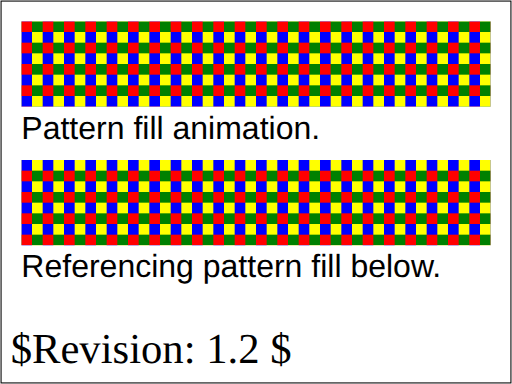
t = 0.00 s
t = 0.25 s: frame unchanged from t = 0.00 s, image omitted
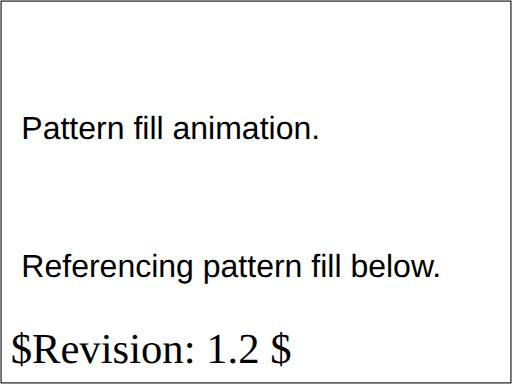
t = 0.50 s
t = 0.75 s: frame unchanged from t = 0.50 s, image omitted
t = 1.00 s: frame unchanged from t = 0.00 s, image omitted

The animated SVG that drew these frames (rendered in a browser with its animation timeline set to each time). Animation: 12 SMIL elements (animate=12); one cycle of 1.00 s.

<?xml version="1.0" encoding="UTF-8"?>
<!DOCTYPE svg PUBLIC "-//W3C//DTD SVG 1.1 Basic//EN" "http://www.w3.org/Graphics/SVG/1.1/DTD/svg11-basic.dtd">  

<!--======================================================================-->
<!--=  Copyright 2000 World Wide Web Consortium, (Massachusetts          =-->
<!--=  Institute of Technology, Institut National de Recherche en        =-->
<!--=  Informatique et en Automatique, Keio University). All Rights      =-->
<!--=  Reserved. See http://www.w3.org/Consortium/Legal/.                =-->
<!--======================================================================-->
<!-- =====================================================================-->
<!-- gradPatt-referenc-BE-08.svg                                          -->
<!-- renamed for 1.1 suite to pservers-grad-03-b.svg		              -->
<!-- Author : Haroon Sheikh  08-Mar-2000                                  -->
<!--          & Philip Mansfield                                          -->
<!-- Revised for 1.1 : Jun Fujisawa 19-Feb-2002                           -->
<!--======================================================================-->
<svg xmlns="http://www.w3.org/2000/svg" xmlns:xlink="http://www.w3.org/1999/xlink"  id="svg-root" viewBox="0 0 480 360" width="100%" height="100%" version="1.1" baseProfile="basic">
	<SVGTestCase xmlns="http://www.w3.org/2000/02/svg/testsuite/description/">
		<OperatorScript version="$Revision: 1.2 $" testname="pservers-grad-03-b.svg">
			<Paragraph>
				Test that the viewer can handle the xlink:href attribute on
				 patterns.
			</Paragraph>
			<Paragraph>
				There are two rectangles with a pattern fill made 
				up of 4 rectangles. The pattern definition of the lower one references the pattern definition
				of the upper one, using the xlink:href attribute. Because 
				the particular way that the patterns and rectangles are 
				defined in this test case, the two fills will appear the 
				same - the rectangles are positioned on pattern-size 
				boundaries, so that the offsets into the pattern at the left 
				edges of the respective rectangles is identical. 
			</Paragraph>
			<Paragraph>
				The rendered picture should match the reference image, except 
				for possible variations in the labelling text (per CSS2 rules).  
			</Paragraph>
		</OperatorScript>
	</SVGTestCase>
	<title id="test-title">pservers-grad-03-b</title>
	<desc id="test-desc">Test that the viewer can handle the xlink:href attribute on patterns.</desc>
	<!--======================================================================-->
	<!--Content of Test Case follows...                  =====================-->
	<!--======================================================================-->
	<g id="test-body-content">
		<!-- ====================================================================== -->
		<!-- Pattern filled rectangles using a xlink:href to another pattern fill   -->
		<!-- ====================================================================== -->
		<pattern id="Pat3a" x="0" y="0" width="20" height="20" patternUnits="userSpaceOnUse">
			<rect x="0" y="0" width="10" height="10" fill="red" >
				<animate id="an1.1" attributeName="width" calcMode="discrete" additive="replace"
					accumulate="none" repeatCount="10" from="10" to="0"
					begin="0s" dur="1s" fill="freeze"/>
				<animate id="an1.2" attributeName="height" calcMode="discrete" additive="replace" accumulate="none"
					repeatCount="10" from="10" to="0" begin="0s" dur="1s" fill="freeze"/>
			</rect>
			<rect x="10" y="0" width="10" height="10" fill="green" >
				<animate id="an2.1" attributeName="x" calcMode="discrete" additive="replace" accumulate="none"
					repeatCount="10" from="10" to="20" begin="0s" dur="1s" fill="freeze"/>
				<animate id="an2.2" attributeName="width" calcMode="discrete" additive="replace" accumulate="none"
					repeatCount="10" from="10" to="0" begin="0s" dur="1s" fill="freeze"/>
				<animate id="an2.3" attributeName="height" calcMode="discrete" additive="replace" accumulate="none"
					repeatCount="10" from="10" to="0" begin="0s" dur="1s" fill="freeze"/>
			</rect>
			<rect x="0" y="10" width="10" height="10" fill="blue" >
				<animate id="an3.1" attributeName="width" calcMode="discrete" additive="replace"
					accumulate="none" repeatCount="10" from="10" to="0"
					begin="0s" dur="1s" fill="freeze"/>
				<animate id="an3.2" attributeName="height" calcMode="discrete" additive="replace" accumulate="none"
					repeatCount="10" from="10" to="0" begin="0s" dur="1s" fill="freeze"/>
				<animate id="an3.3" attributeName="y" calcMode="discrete" additive="replace" accumulate="none"
					repeatCount="10" from="10" to="20" begin="0s" dur="1s" fill="freeze"/>
			</rect>
			<rect x="10" y="10" width="10" height="10" fill="yellow" >
				<animate id="an4.1" attributeName="x" calcMode="discrete" additive="replace" accumulate="none"
					repeatCount="10" from="10" to="20" begin="0s" dur="1s" fill="freeze"/>
				<animate id="an4.2" attributeName="y" calcMode="discrete" additive="replace" accumulate="none"
					repeatCount="10" from="10" to="20" begin="0s" dur="1s" fill="freeze"/>
				<animate id="an4.3" attributeName="width" calcMode="discrete" additive="replace" accumulate="none"
					repeatCount="10" from="10" to="0" begin="0s" dur="1s" fill="freeze"/>
				<animate id="an4.4" attributeName="height" calcMode="discrete" additive="replace" accumulate="none"
					repeatCount="10" from="10" to="0" begin="0s" dur="1s" fill="freeze"/>
			</rect>
		</pattern>
		<pattern id="Pat3b" xlink:href="#Pat3a" width="20" height="20"/>
		<rect id="rect1" x="20" y="20" width="440" height="80" fill="url(#Pat3a)" />
		<text font-family="Arial" font-size="30" x="20" y="130">Pattern fill animation.</text>
		<rect id="rect2" x="20" y="150" width="440" height="80" fill="url(#Pat3b)" />
		<text font-family="Arial" font-size="30" x="20" y="260">Referencing pattern fill below.</text>
	</g>
	<text id="revision" x="10" y="340" font-size="40" stroke="none" fill="black">$Revision: 1.2 $</text>
	<rect id="test-frame" x="1" y="1" width="478" height="358" fill="none" stroke="#000000"/>
</svg>
